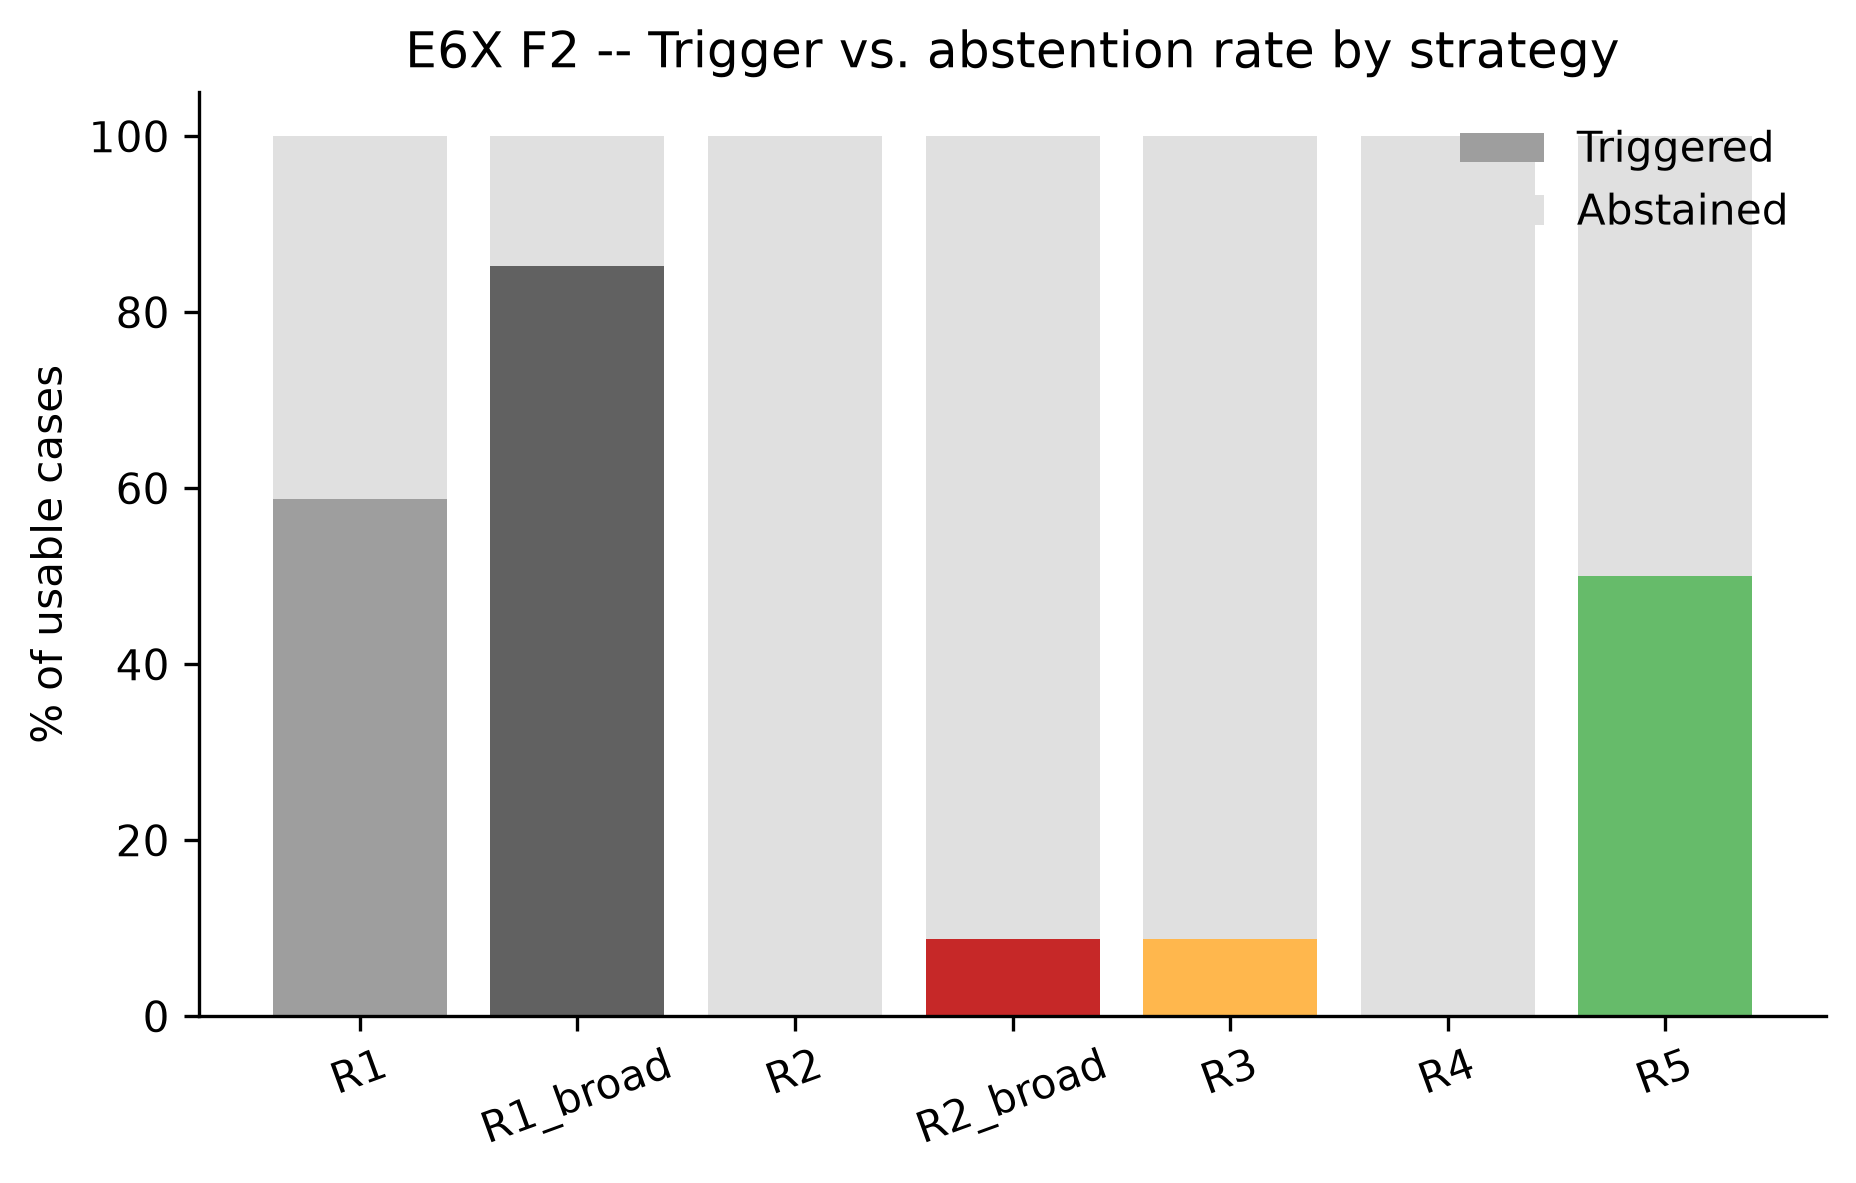

The table this chart was drawn from, first rows:
strategy, triggered_pct, abstained_pct
R1, 58.82, 41.18
R1_broad, 85.29, 14.71
R2, 0.0, 100.0
R2_broad, 8.824, 91.18
R3, 8.824, 91.18
R4, 0.0, 100.0
R5, 50.0, 50.0
